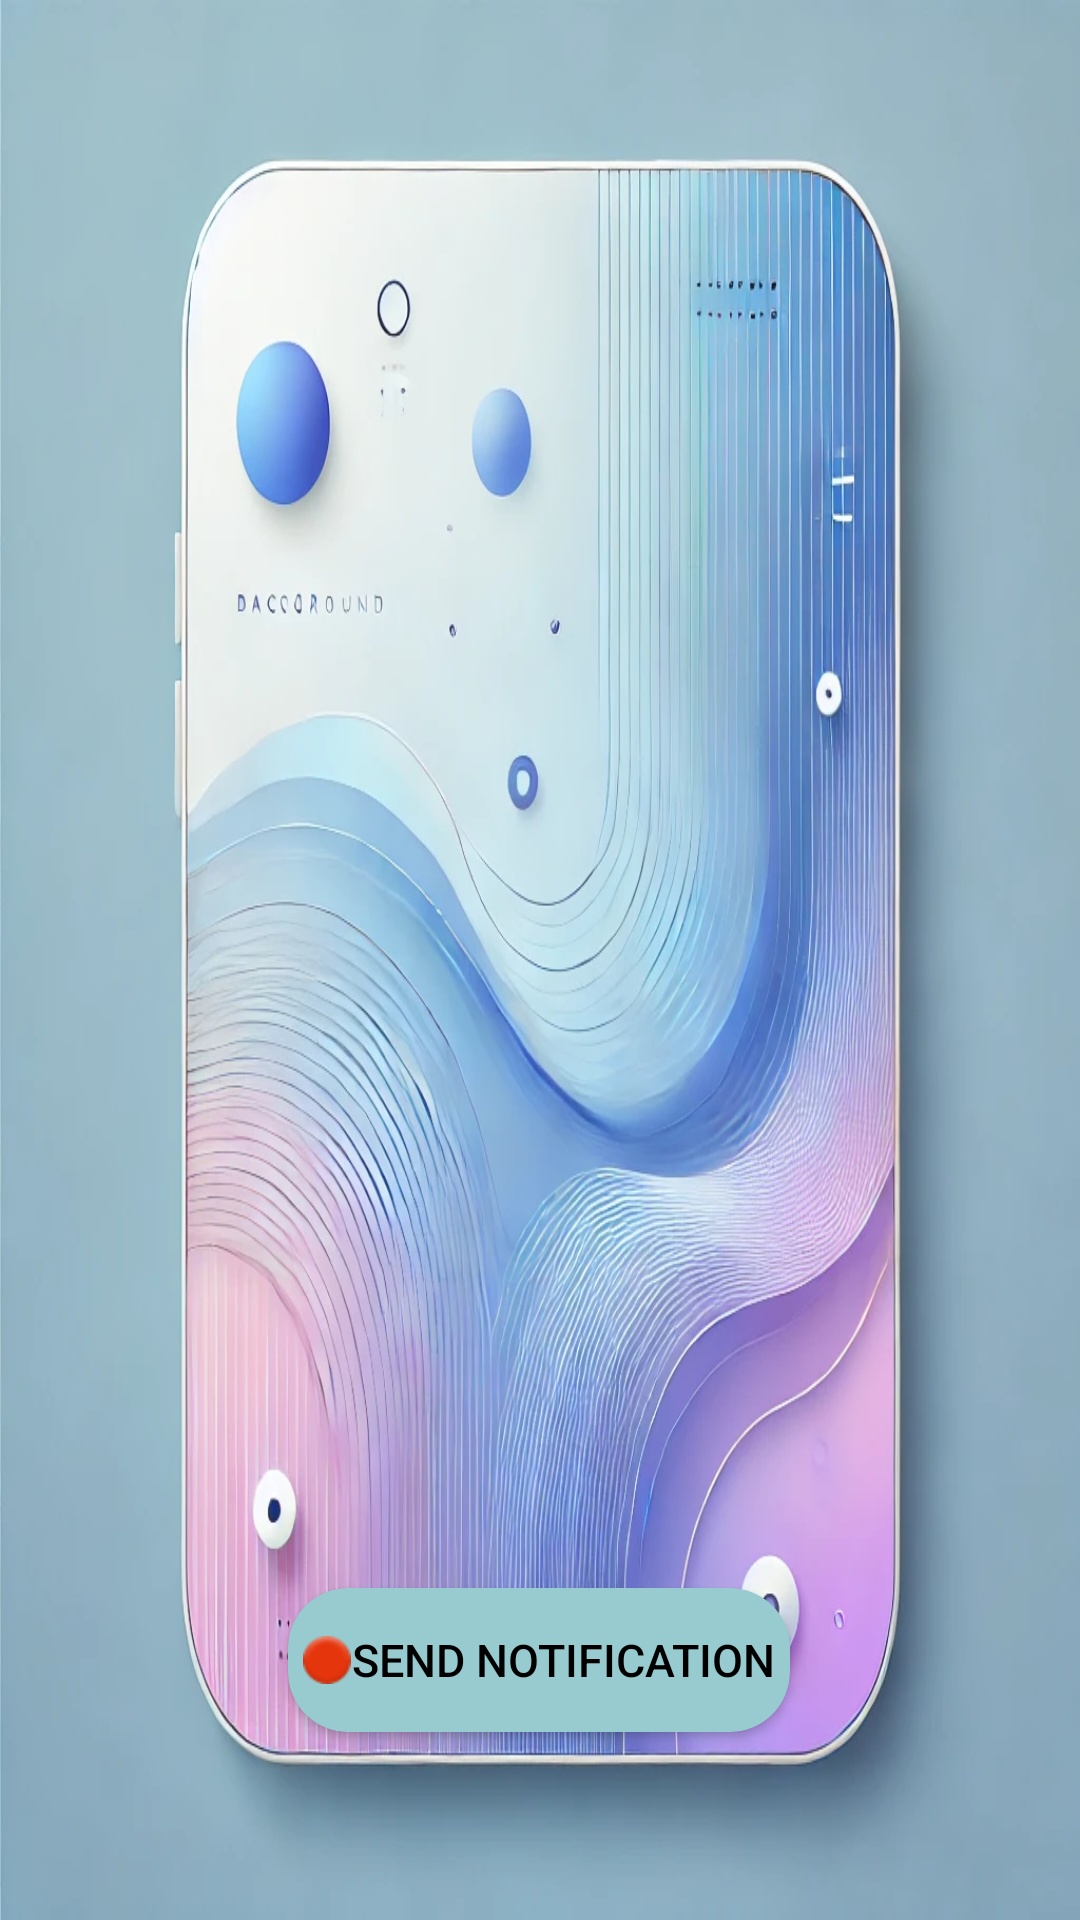

Here is an Android app screen rendered from its layout file. Give the layout XML and the strings, colors and styles it references.
<!-- AndroidManifest.xml: activity theme Theme.HelloApp -->
<!-- res/layout/activity_notification.xml -->
<?xml version="1.0" encoding="utf-8"?>
<androidx.constraintlayout.widget.ConstraintLayout xmlns:android="http://schemas.android.com/apk/res/android"
    xmlns:app="http://schemas.android.com/apk/res-auto"
    xmlns:tools="http://schemas.android.com/tools"
    android:id="@+id/main"
    android:layout_width="match_parent"
    android:layout_height="match_parent"
    android:background="@drawable/image1"
    tools:context=".NotificationActivity">

    
    <androidx.cardview.widget.CardView
        android:layout_width="wrap_content"
        android:layout_height="wrap_content"
        android:backgroundTint="#97CBCF"
        app:cardCornerRadius="20dp"
        app:layout_constraintBottom_toBottomOf="parent"
        app:layout_constraintEnd_toEndOf="parent"
        app:layout_constraintHorizontal_bias="0.498"
        app:layout_constraintStart_toStartOf="parent"
        app:layout_constraintTop_toTopOf="parent"
        app:layout_constraintVertical_bias="0.894">

        <androidx.appcompat.widget.AppCompatButton
            android:id="@+id/sendNotificationButton"
            android:layout_width="match_parent"
            android:layout_height="wrap_content"
            android:background="@android:color/transparent"
            android:drawableStart="@android:drawable/ic_notification_overlay"
            android:padding="5dp"
            android:text="Send Notification"
            android:textColor="@android:color/black"
            android:textSize="15sp" />

    </androidx.cardview.widget.CardView>
</androidx.constraintlayout.widget.ConstraintLayout>
<!-- resources referenced by this layout -->
<resources>
  <!-- drawable image1: webp bitmap (drawable, 164376 bytes) -->
  <style name="Theme.HelloApp" parent="Theme.AppCompat.Light.NoActionBar">
          
          <item name="colorPrimary">#55C2ED</item> 
          <item name="colorPrimaryDark">#55C2ED</item> 
          <item name="colorAccent">#FF03DAC5</item> 
  
          <item name="windowActionBarOverlay">false</item>
          <item name="android:windowActionBarOverlay">false</item>
          <item name="android:windowContentOverlay">@null</item>
      </style>
</resources>
